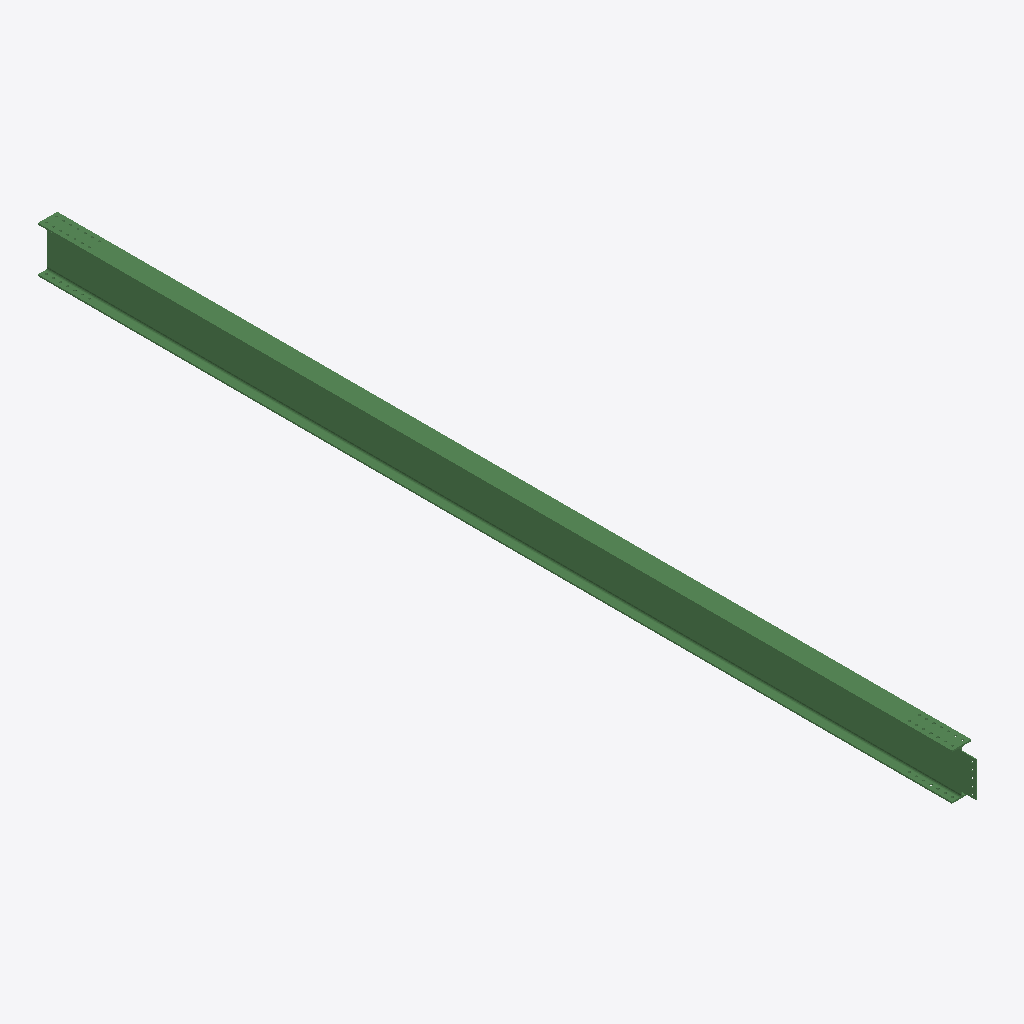
Isometric view of an IFC building model (IFC-SPF (STEP), schema IFC2X3, length unit millimetre), seen from the south-west, elements coloured by IFC class: 1 beam (green).
Extent 0.2 m × 9.1 m × 0.5 m (x, y, z). Storeys (1): Undefined at 0.00 m. Elements (1): 1 IfcBeam.

HEADER;
FILE_DESCRIPTION(('ViewDefinition[AISC_Steel_Detailing]','Option [BaseQuantities:Off]','Option [GridExport:On]','Option [Assemblies:Off]','Option [Bolts:On]','Option [Rebars:On]','Option [PourObjects:Off]','Option [Welds:On]','Option [SurfaceTreatments:On]','Option [LocationBy:0]','Option [ViewColors:Off]','Option [SectionedSpine:Off]','[2 more]'),'2;1');
FILE_NAME('b_956_Qty_1.ifc','2026-05-16T11:53:10',('GIOVANNIPC\\gcorrea'),('Structural Designer'),'IFC Database version: Work','Tekla Structures 2020 Service Pack 5, IFC Export','');
FILE_SCHEMA(('IFC2X3'));
ENDSEC;
DATA;
#37=IFCPROJECT('2G7ZFDNE16yBDU14FA92Me',#5,'Proyecto',$,$,$,$,(#11),#36);
#39=IFCSITE('2xvEzEinjBTea80yOTcujY',#5,'Obra',$,$,#38,$,$,.ELEMENT.,$,$,$,$,$);
#41=IFCBUILDING('2iaERjEcb2A9LNEHCng_09',#5,'Undefined',$,$,#40,$,$,.ELEMENT.,$,$,$);
#43=IFCBUILDINGSTOREY('29hdEUCErFze9E_VIAceOd',#5,'Undefined',$,$,#42,$,$,.ELEMENT.,0.0);
#64=IFCBEAM('2lBQMZVxj2iu_8bg1y_rWw',#44,'BEAM','IPE450','IPE450',#48,#63,'IDaf2da5a3-7fbb-42b3-8f88-96a07cfb583a');
ENDSEC;
